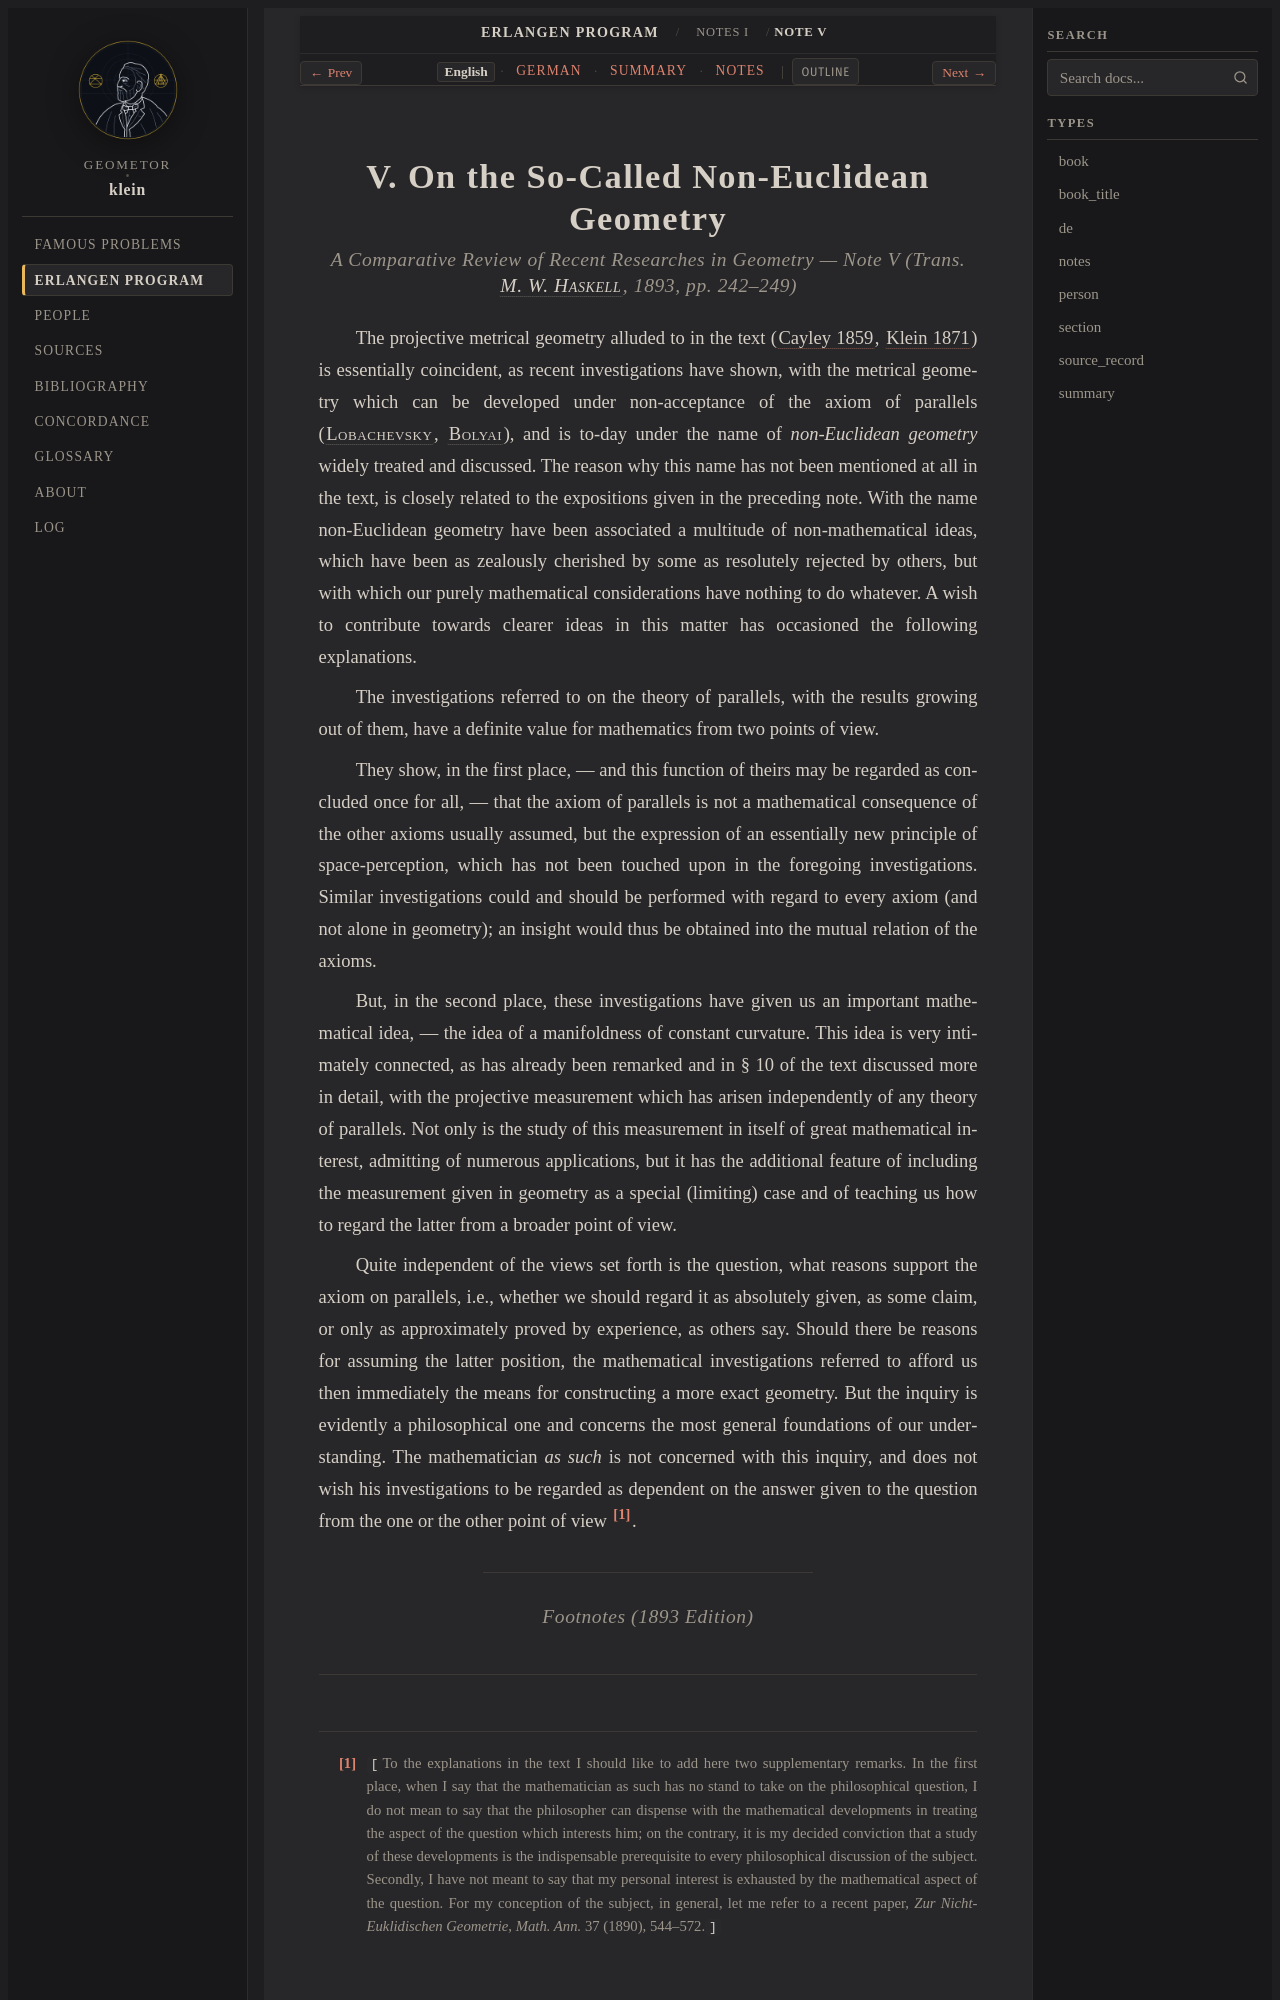

repository: geometor/klein · page: erlangen_program/notes/note_05/index.html · generator: sphinx

:title: Note V: On the So-Called Non-Euclidean Geometry (1893 English)
:layout: book
:canonical_id: Note V
:order: 5

.. _ep-note_05-en:
.. _ep-note-05-en:
.. _ep-notes-note_05-en:

V. On the So-Called Non-Euclidean Geometry
==========================================

.. rubric:: *A Comparative Review of Recent Researches in Geometry* — Note V (Trans. :person:`M. W. Haskell <haskell>`, 1893, pp. 242–249)


The projective metrical geometry alluded to in the text (:cite:`Cayley 1859 <cayley:1859>`, :cite:`Klein 1871 <klein:1871:noneuclid>`) is essentially coincident, as recent investigations have shown, with the metrical geometry which can be developed under non-acceptance of the axiom of parallels (:person:`Lobachevsky <lobatchewsky>`, :person:`Bolyai <bolyai>`), and is to-day under the name of *non-Euclidean geometry* widely treated and discussed. The reason why this name has not been mentioned at all in the text, is closely related to the expositions given in the preceding note. With the name non-Euclidean geometry have been associated a multitude of non-mathematical ideas, which have been as zealously cherished by some as resolutely rejected by others, but with which our purely mathematical considerations have nothing to do whatever. A wish to contribute towards clearer ideas in this matter has occasioned the following explanations.

The investigations referred to on the theory of parallels, with the results growing out of them, have a definite value for mathematics from two points of view.

They show, in the first place, — and this function of theirs may be regarded as concluded once for all, — that the axiom of parallels is not a mathematical consequence of the other axioms usually assumed, but the expression of an essentially new principle of space-perception, which has not been touched upon in the foregoing investigations. Similar investigations could and should be performed with regard to every axiom (and not alone in geometry); an insight would thus be obtained into the mutual relation of the axioms.

But, in the second place, these investigations have given us an important mathematical idea, — the idea of a manifoldness of constant curvature. This idea is very intimately connected, as has already been remarked and in § 10 of the text discussed more in detail, with the projective measurement which has arisen independently of any theory of parallels. Not only is the study of this measurement in itself of great mathematical interest, admitting of numerous applications, but it has the additional feature of including the measurement given in geometry as a special (limiting) case and of teaching us how to regard the latter from a broader point of view.

Quite independent of the views set forth is the question, what reasons support the axiom on parallels, i.e., whether we should regard it as absolutely given, as some claim, or only as approximately proved by experience, as others say. Should there be reasons for assuming the latter position, the mathematical investigations referred to afford us then immediately the means for constructing a more exact geometry. But the inquiry is evidently a philosophical one and concerns the most general foundations of our understanding. The mathematician *as such* is not concerned with this inquiry, and does not wish his investigations to be regarded as dependent on the answer given to the question from the one or the other point of view [#ep_u6_en41]_.

----

.. rubric:: Footnotes (1893 Edition)
